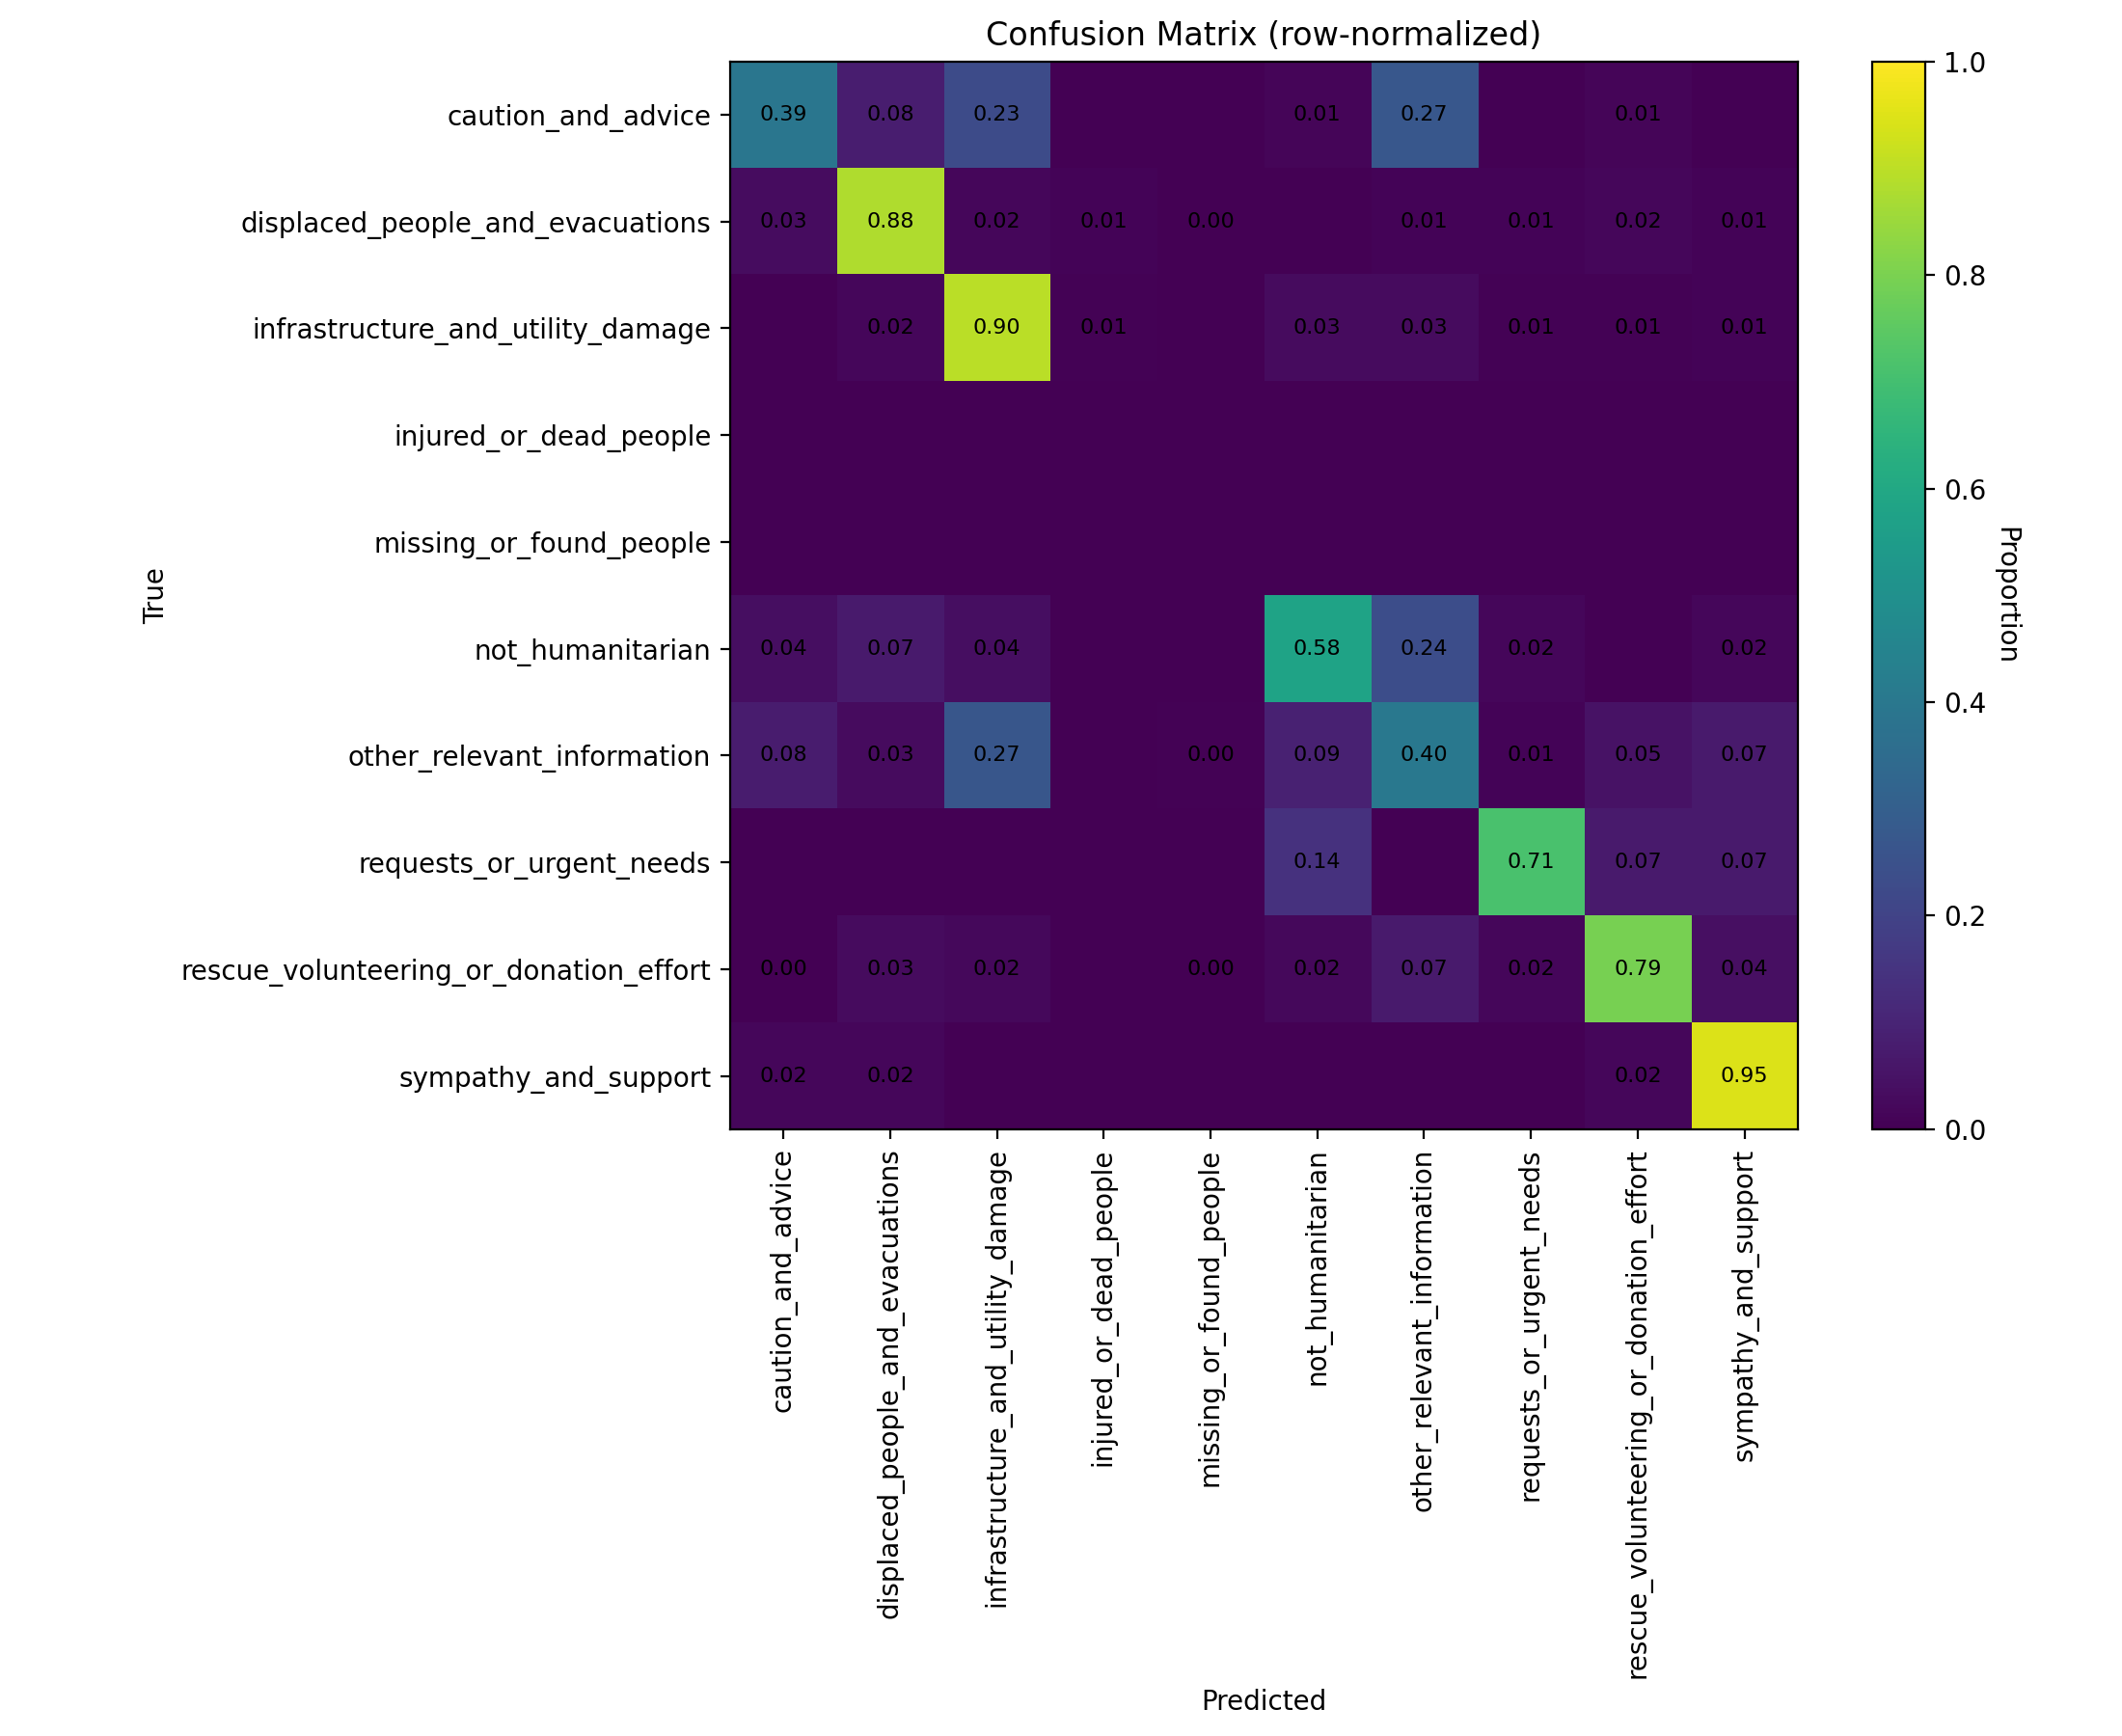

Data behind this chart, as committed beside it:
class_label, caution_and_advice, displaced_people_and_evacuations, infrastructure_and_utility_damage, injured_or_dead_people, missing_or_found_people, not_humanitarian, other_relevant_information, requests_or_urgent_needs, rescue_volunteering_or_donation_effort, sympathy_and_support
caution_and_advice, 0.3919, 0.08108, 0.2297, 0.0, 0.0, 0.01351, 0.2703, 0.0, 0.01351, 0.0
displaced_people_and_evacuations, 0.03383, 0.8797, 0.0188, 0.01128, 0.003759, 0.0, 0.01128, 0.01128, 0.0188, 0.01128
infrastructure_and_utility_damage, 0.0, 0.01705, 0.8977, 0.005682, 0.0, 0.02841, 0.02841, 0.005682, 0.005682, 0.01136
injured_or_dead_people, 0.0, 0.0, 0.0, 0.0, 0.0, 0.0, 0.0, 0.0, 0.0, 0.0
missing_or_found_people, 0.0, 0.0, 0.0, 0.0, 0.0, 0.0, 0.0, 0.0, 0.0, 0.0
not_humanitarian, 0.03636, 0.07273, 0.03636, 0.0, 0.0, 0.5818, 0.2364, 0.01818, 0.0, 0.01818
other_relevant_information, 0.07798, 0.02752, 0.2661, 0.0, 0.004587, 0.09174, 0.3991, 0.009174, 0.05046, 0.07339
requests_or_urgent_needs, 0.0, 0.0, 0.0, 0.0, 0.0, 0.1429, 0.0, 0.7143, 0.07143, 0.07143
rescue_volunteering_or_donation_effort, 0.003063, 0.03063, 0.01991, 0.0, 0.001531, 0.01991, 0.07198, 0.01685, 0.7933, 0.04288
sympathy_and_support, 0.0177, 0.0177, 0.0, 0.0, 0.0, 0.0, 0.0, 0.0, 0.0177, 0.9469
